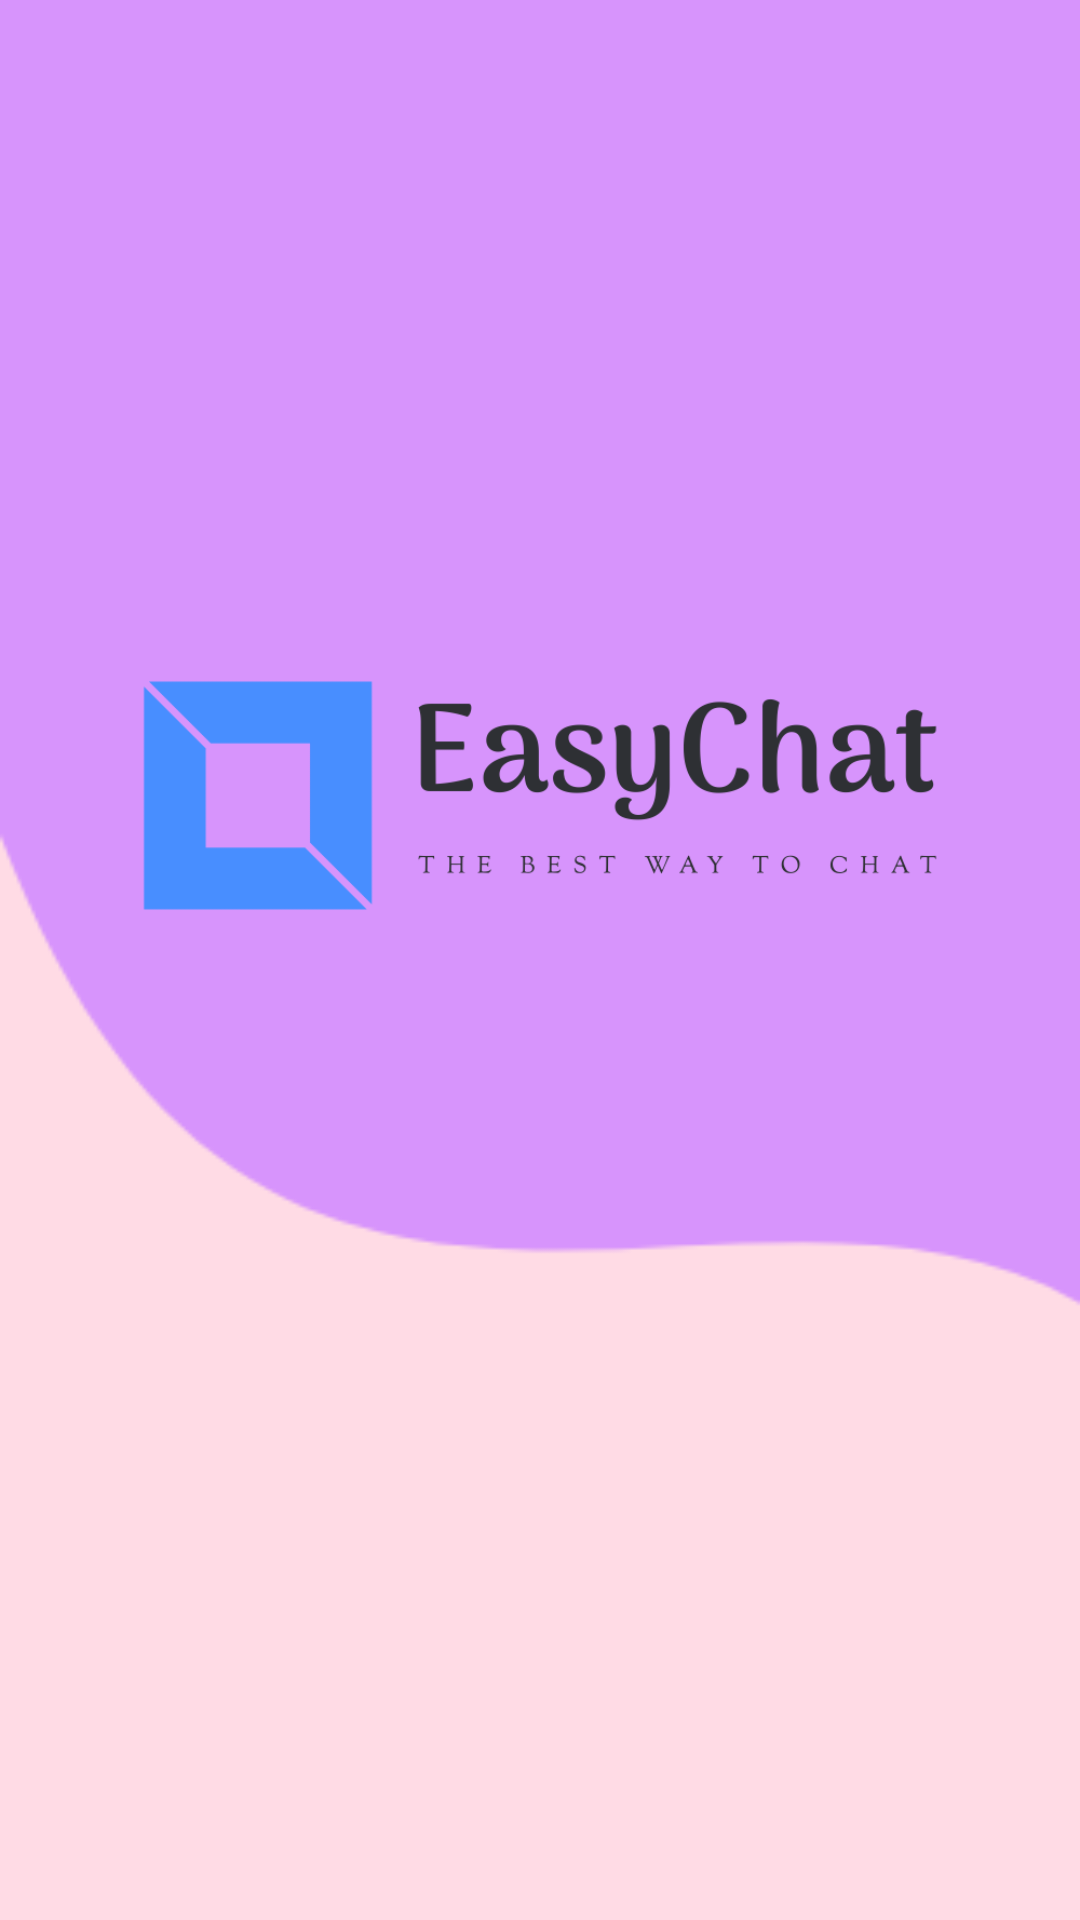

Here is an Android app screen rendered from its layout file. Give the layout XML and the strings, colors and styles it references.
<!-- AndroidManifest.xml: application theme Theme.Easychat -->
<!-- res/layout/activity_intro_screen.xml -->
<?xml version="1.0" encoding="utf-8"?>
<RelativeLayout xmlns:android="http://schemas.android.com/apk/res/android"
    xmlns:tools="http://schemas.android.com/tools"
    android:id="@+id/main"
    android:layout_width="match_parent"
    android:layout_height="match_parent"
    tools:context=".IntroScreen"
    android:background="@drawable/introbg">

    <ImageView
        android:id="@+id/company_logo"
        android:layout_width="match_parent"
        android:layout_height="match_parent"
        android:src = "@drawable/logo"
        android:layout_gravity="center"
        android:layout_marginTop = "-110dp">
    </ImageView>



</RelativeLayout>
<!-- resources referenced by this layout -->
<resources>
  <!-- drawable introbg: png bitmap (drawable, 6617 bytes) -->
  <!-- drawable logo: png bitmap (drawable, 29852 bytes) -->
  <style name="Theme.Easychat" parent="Base.Theme.Easychat" />
  <style name="Base.Theme.Easychat" parent="Theme.AppCompat.Light">
          
          
      </style>
</resources>
